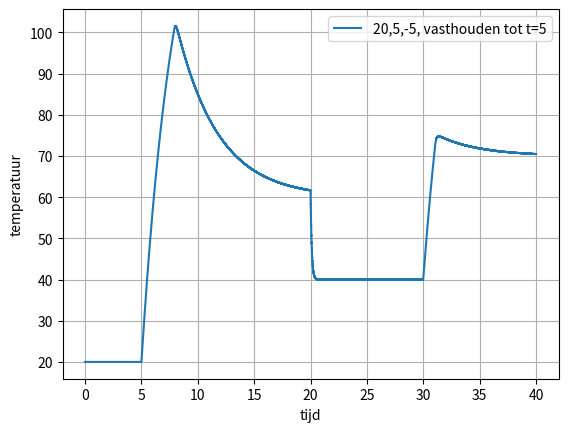

This figure's Python source:
import matplotlib.pyplot as plt
import numpy as np

T = 20              #starttemperatuur
beta = 60           #gewenste temperatuur
dt = 0.001          #tijdstap
tijd = 40           #maximale tijd

#constantes voor P, I en D termen
Kp = 20
Ki = 5
Kd = -5

#klaarzetten bepaalde variabelen
I = 0
D = 0
e = beta - T

tijdarray = np.arange(0., tijd, dt)         #array voor tijd maken
temp = np.array([])                         #array voor temperatuur 

for t in tijdarray:
    if (0<t<5):                             #voor het vasthouden, wil je dit niet hebben maak hier een comment van
        T=20
    if (t==20):                             #veranderd de gewenste waarde
        beta = 40
    if (t==30):
        beta = 70
    
    vorige_T = T                            #dit is voor de D term
    e = beta - T                            #berekent de fout, het verschil tussen de gewenste en huidige waarde
    P = Kp * e                              #P term
    I = I + Ki*e*dt                         #I term
    
    
    T = T + 50*dt * (1 - (T / 150))         #logistieke groei van temperatuur met een limiet van 150 graden   
    if (P+I+D < 0):
        T = T + (P+I+D)*dt   
    
    D = ((T - vorige_T) / dt) * Kd          #D term, moet nu onderaan zodat hij de vorige T en nieuwe T verwerkt
    
    temp = np.append(temp,T)
    
#dit gedeelte maakt de plot met matplotlib 

plt.figure(11)
plt.grid(True)                                                 
plt.plot(tijdarray,temp,label='20,5,-5, vasthouden tot t=5')      
plt.ylabel('temperatuur') 
plt.xlabel('tijd')
leg = plt.legend()